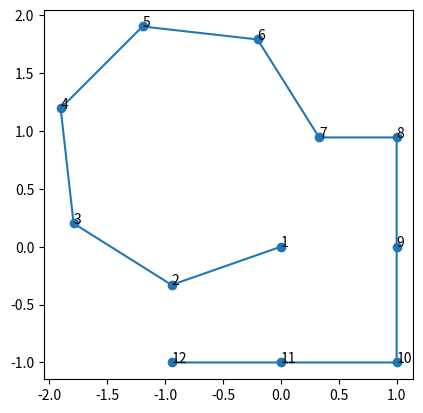

Recreate this plot in Python.
# common.py

# Imports
import numpy as np

# example_extraordinary_patch
def example_extraordinary_patch(N):
    if N < 3:
        raise ValueError('N < 3 (= %d)' % N)
    t = np.linspace(0, -2 * np.pi, N, endpoint=False)
    X = np.c_[np.cos(t), np.sin(t)]

    s = np.linalg.norm(X[1] - X[0])
    x0 = np.mean(X, axis=0)
    X = (X - x0) / s + x0

    X -= X[0]

    t = np.deg2rad(-45)
    a, b = np.cos(t), np.sin(t)
    R = np.r_[a, -b, b, a].reshape(2, 2)
    X = np.dot(X, R.T)

    return np.r_['0,2', X,
                 (1, X[-1, 1]),
                 (1, 0),
                 (1, -1),
                 (0, -1),
                 (X[1, 0], -1)]

if __name__ == '__main__':
    import matplotlib.pyplot as plt
    f, ax = plt.subplots()
    ax.set_aspect('equal')
    X = example_extraordinary_patch(7)
    x, y = X.T
    ax.plot(x, y, 'o-')
    for i, (x, y) in enumerate(X):
        ax.text(x, y, '%d' % (i + 1))
    plt.show()
